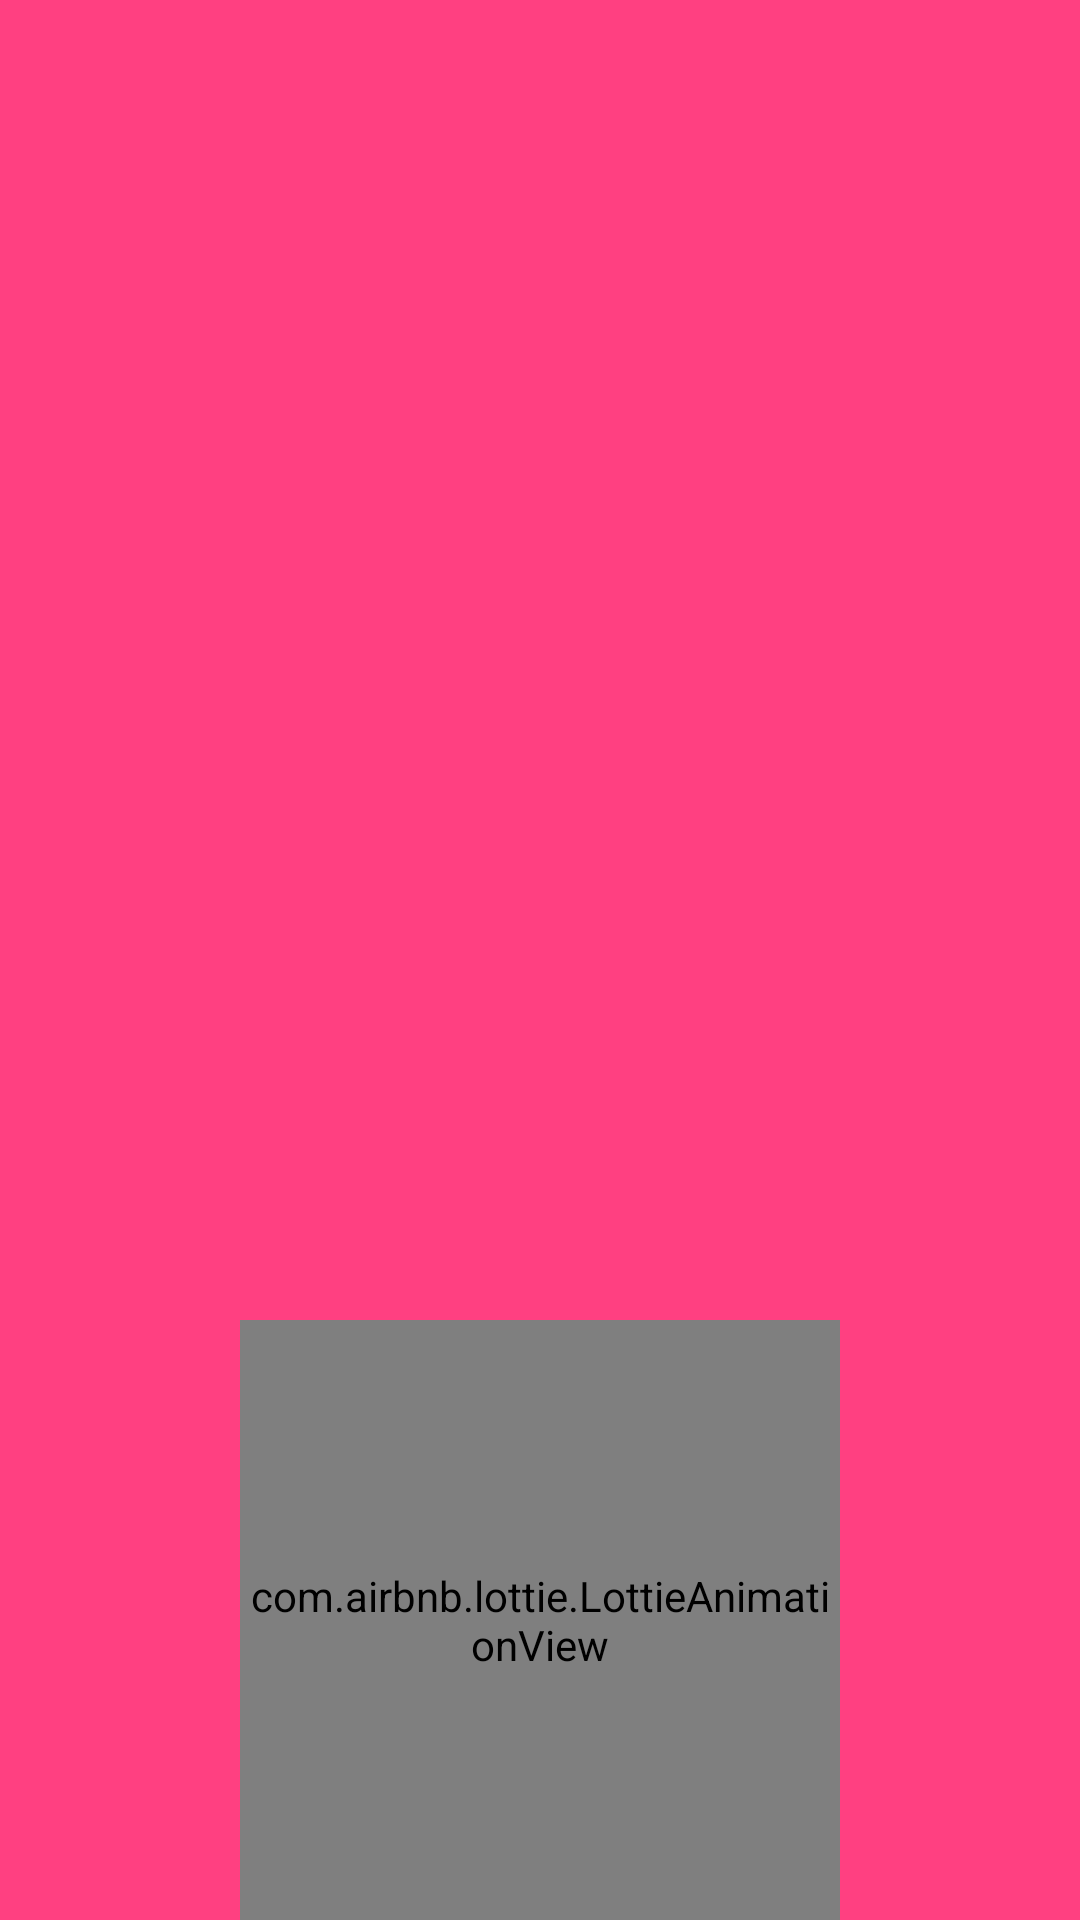

The Android layout XML behind this screen, and the referenced resources:
<!-- AndroidManifest.xml: activity theme SplashScreenStyle -->
<!-- res/layout/activity_splash_screen.xml -->
<?xml version="1.0" encoding="utf-8"?>
<androidx.constraintlayout.widget.ConstraintLayout xmlns:app="http://schemas.android.com/apk/res-auto"
    android:layout_width="match_parent"
    android:layout_height="match_parent"
    android:background="@color/colorAccent"
    xmlns:android="http://schemas.android.com/apk/res/android">

    
    
    
    
    
    
    
    
    
    
    
    
    

    <ImageView
        android:layout_width="200dp"
        android:layout_height="200dp"
        android:src="@drawable/icon_agora_largest"
        app:layout_constraintBottom_toTopOf="@+id/splash_loader"
        app:layout_constraintEnd_toEndOf="parent"
        app:layout_constraintHorizontal_bias="0.497"
        app:layout_constraintStart_toStartOf="parent"
        app:layout_constraintTop_toTopOf="parent" />

    <com.airbnb.lottie.LottieAnimationView
        android:id="@+id/splash_loader"
        android:layout_width="200dp"
        android:layout_height="200dp"

        app:layout_constraintBottom_toBottomOf="parent"
        app:layout_constraintEnd_toEndOf="parent"
        app:layout_constraintStart_toStartOf="parent"
        app:lottie_autoPlay="true"
        app:lottie_fileName="splash_spinner.json"
        app:lottie_loop="true" />

</androidx.constraintlayout.widget.ConstraintLayout>
<!-- resources referenced by this layout -->
<resources>
  <color name="colorAccent">#FF4081</color>
  <style name="SplashScreenStyle" parent="Theme.MaterialComponents.Light.NoActionBar">
          
          <item name="colorPrimary">@color/colorPrimary</item>
          <item name="colorPrimaryDark">@color/colorPrimaryDark</item>
          <item name="colorAccent">@color/colorAccent</item>
      </style>
  <color name="colorPrimary">#3F51B5</color>
  <color name="colorPrimaryDark">#303F9F</color>
</resources>
